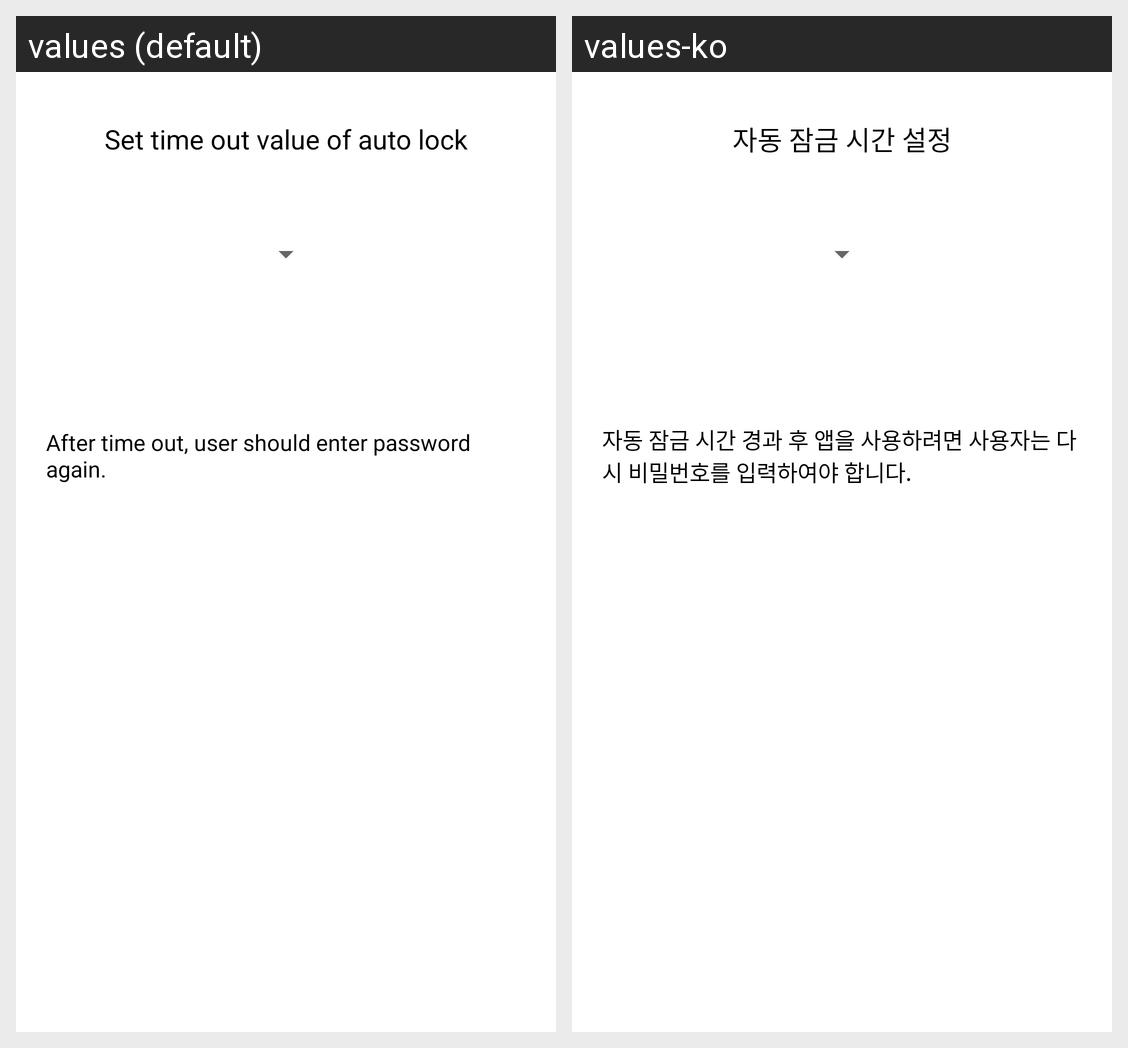

This grid shows one Android layout under two languages. Give, for every string resource on the screen, its name, the default text and each shown locale's text.
Android screen res/layout/time_out.xml rendered under 2 locales, left to right: values (default), values-ko. Device: Nexus 5 (rendered at 1080×1920; each locale shown at half size, 540×960, under a caption strip naming it); theme Theme.MaterialComponents.DayNight.NoActionBar.
Strings drawn on this screen, with the default value and each locale's value (text and hints the layout hard-codes, and strings that could not be matched under every locale, appear in the picture but are not listed):

time_out_title
  values: Set time out value of auto lock
  values-ko: 자동 잠금 시간 설정

time_out_help
  values: After time out, user should enter password again.
  values-ko: 자동 잠금 시간 경과 후 앱을 사용하려면 사용자는 다시 비밀번호를 입력하여야 합니다.
